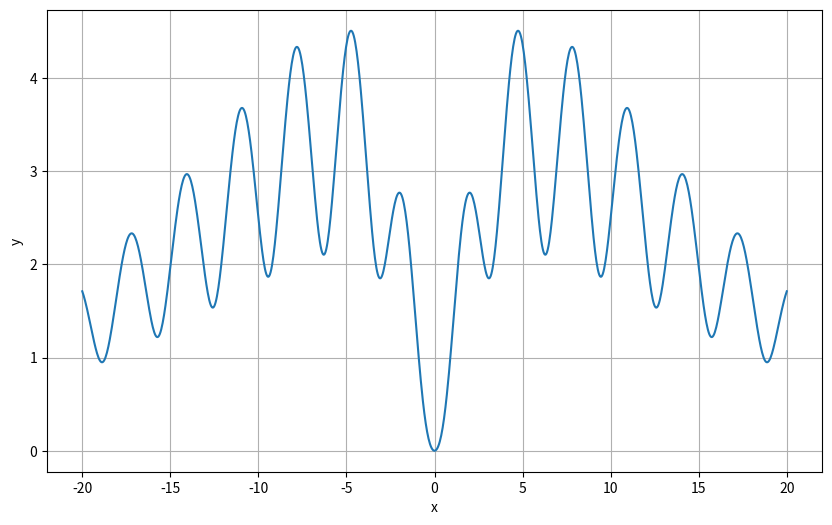

Reproduce this figure in Python.
import matplotlib.pyplot as plt
import numpy as np


x = np.linspace(-20,20,1000)

log_base = 1 + np.tan(1 / (1 + np.sin(x)**2))
log_part = np.log(x**2 + 1) / np.log(log_base)
exp_part = np.exp(-np.abs(x) / 10)
y = log_part * exp_part

plt.figure(figsize=(10, 6))
plt.plot(x, y)
plt.xlabel('x')
plt.ylabel('y')
plt.grid(True)
plt.show()
